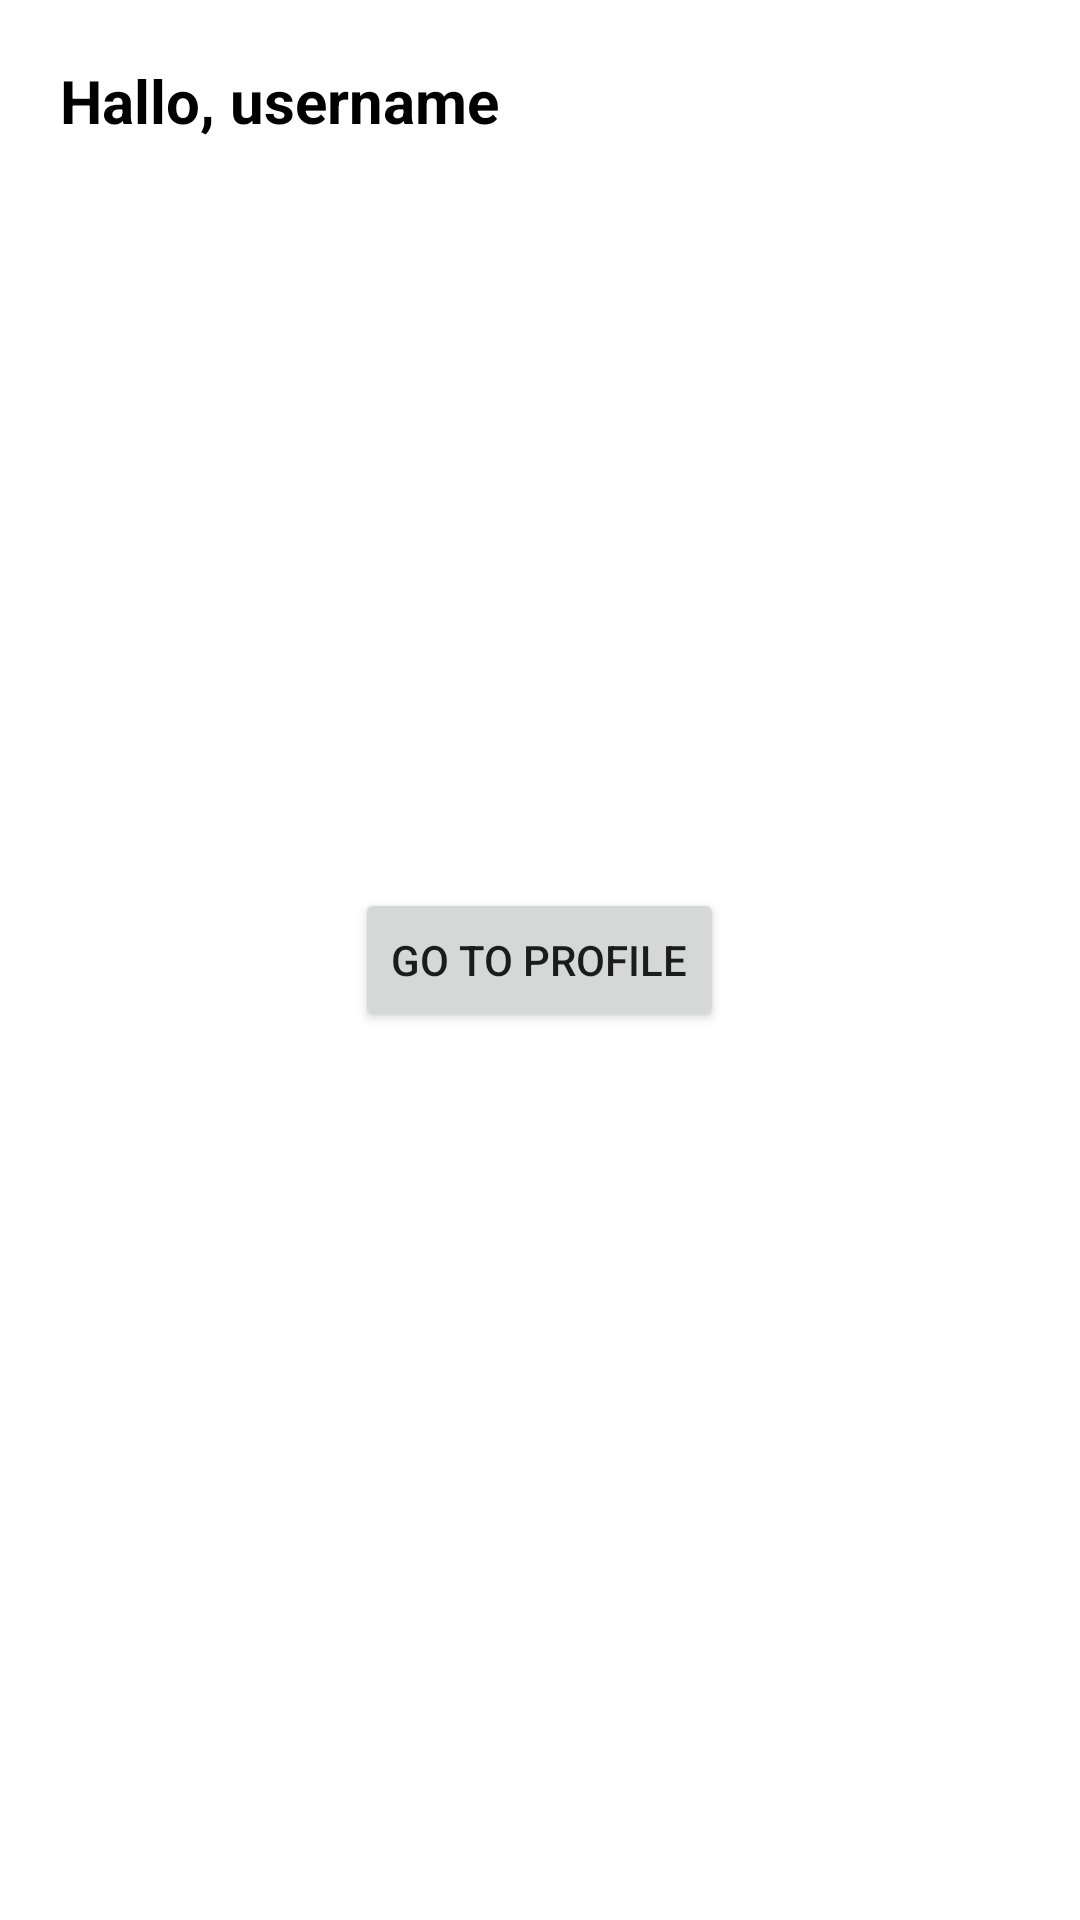

Layout XML and referenced resources for this Android screen:
<!-- AndroidManifest.xml: application theme Theme.DiscussionDataStore -->
<!-- res/layout/fragment_home.xml -->
<?xml version="1.0" encoding="utf-8"?>
<RelativeLayout xmlns:android="http://schemas.android.com/apk/res/android"
    xmlns:tools="http://schemas.android.com/tools"
    android:layout_width="match_parent"
    android:layout_height="match_parent"
    tools:context=".fragment.HomeFragment"
    android:padding="20dp">
    <TextView
        android:layout_width="match_parent"
        android:layout_height="match_parent"
        android:text="Hallo, username"
        android:textColor="@color/black"
        android:textStyle="bold"
        android:textSize="20sp"
        android:id="@+id/welcome_text"
        android:layout_alignParentTop="true"
        android:layout_alignParentStart="true"/>
    <Button
        android:layout_width="wrap_content"
        android:layout_height="wrap_content"
        android:text="GO TO PROFILE"
        android:id="@+id/button_go_to_profile"
        android:layout_centerInParent="true"/>

</RelativeLayout>
<!-- resources referenced by this layout -->
<resources>
  <color name="black">#FF000000</color>
  <style name="Theme.DiscussionDataStore" parent="Theme.MaterialComponents.DayNight.DarkActionBar">
          
          <item name="colorPrimary">@color/purple_500</item>
          <item name="colorPrimaryVariant">@color/purple_700</item>
          <item name="colorOnPrimary">@color/white</item>
          
          <item name="colorSecondary">@color/teal_200</item>
          <item name="colorSecondaryVariant">@color/teal_700</item>
          <item name="colorOnSecondary">@color/black</item>
          
          <item name="android:statusBarColor" tools:targetApi="l">?attr/colorPrimaryVariant</item>
          
      </style>
  <color name="purple_500">#FF6200EE</color>
  <color name="purple_700">#FF3700B3</color>
  <color name="white">#FFFFFFFF</color>
  <color name="teal_200">#FF03DAC5</color>
  <color name="teal_700">#FF018786</color>
</resources>
